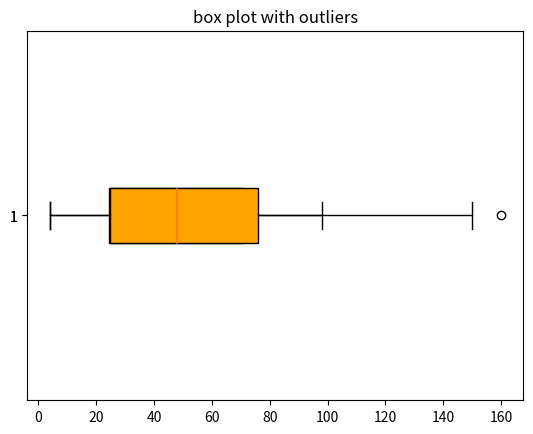

The matplotlib source for this figure:
import numpy as np
import matplotlib.pyplot as plt

random_data=np.random.randint(1,100,50)
outliers=[150,160]
data=np.concatenate((random_data,outliers))


plt.boxplot(random_data,vert=False,patch_artist=True,boxprops=dict(facecolor='green'))
plt.title('boxplot without outliers')
plt.show()

plt.boxplot(data,vert=False,patch_artist=True,boxprops=dict(facecolor='orange'))
plt.title("box plot with outliers")
plt.show()